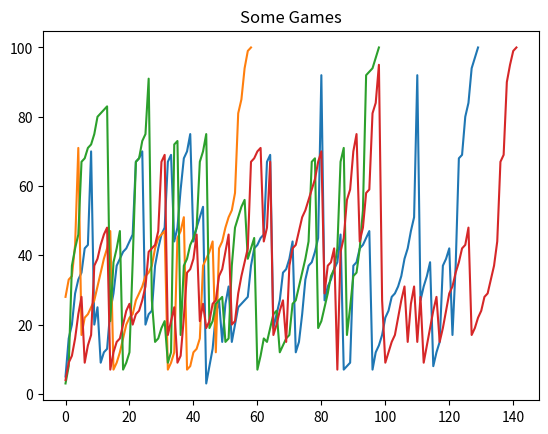
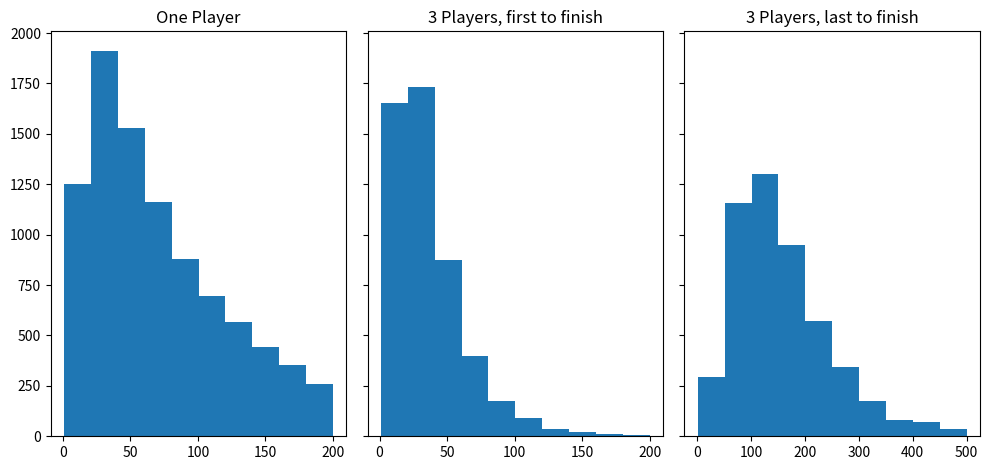

The script that saved these images, in order:
from random import randint
import statistics
import matplotlib.pyplot as plt
import random

def get_snakes_and_ladders():
    snakes = [
        (96,27),
        (88,66),
        (89,46),
        (79,44),
        (76,19),
        (74,52),
        (57,3),
        (60,39),
        (52,17),
        (50,7),
        (32,15),
        (30,9)
    ]
    ladders = [
        (6,28),
        (10,12),
        (18,37),
        (40,42),
        (49,67),
        (55,92),
        (63,76),
        (61,81),
        (86,94)
    ]
    return snakes + ladders

class SnakeOrLadder:
    def __init__(self, start, end) -> None:
        self.start = start
        self.end = end

class Game:

    def __init__(self) -> None:
        self.token = 1
        snakes_and_ladders_list = get_snakes_and_ladders()
        self.sl = {}
        for entry in snakes_and_ladders_list:
            self.sl[entry[0]] = entry[1]

    def move(self, howmany):
        self.token += howmany
        while (self.token in self.sl):
            self.token = self.sl[self.token]
        return self.token

    def turn(self):
        num = self.roll()
        self.move(num)
        if num == 6:
            self.turn()
        if self.token>=100:
            return True
        return False

    def roll(self):
        return randint(1,6)

def multiplayer_mins_and_maxes(results, number_of_players):
    mins = []
    maxes = []
    for i in range(1, int(len(results)/2)):
        sample = random.sample(results, number_of_players)
        mins.append(min(sample))
        maxes.append(max(sample))
    return (mins, maxes)

def chart_colours():
    pr0_blue = '#2E4BEE'
    pr0_orange = '#F09C54'

    pr0_yellow = '#F9BF4B'
    pr0_green1 = '#90A94B'
    pr0_green2 = '#3E8D6E'

if __name__ == '__main__':

    some_games = []
    for i in range(1,5):
        g = Game()
        board_positions = []
        while not g.turn():
            board_positions.append(g.token)
        board_positions.append(100)
        some_games.append(board_positions)
    for y in some_games:
        plt.plot(y)
    plt.title("Some Games")
    plt.show()

    results = []
    for i in range(1,10000):
        g = Game()
        turns = 0
        while not g.turn():
            turns +=1
        results.append(turns)

    print("min "+ str(min(results)))
    print("max "+ str(max(results)))
    print("mean "+ str(statistics.mean(results)))
    print("median " + str(statistics.median(results)))

    # samples for 2,3,4 players
    (min2, max2) = multiplayer_mins_and_maxes(results, 2)
    print(f"median for 2 players: min:{statistics.median(min2)}, max:{statistics.median(max2)}")
    (min3, max3) = multiplayer_mins_and_maxes(results, 3)
    print(f"median for 3 players: min:{statistics.median(min3)}, max:{statistics.median(max3)}")
    (min4, max4) = multiplayer_mins_and_maxes(results, 4)
    print(f"median for 4 players: min:{statistics.median(min4)}, max:{statistics.median(max4)}")


    fig, axs = plt.subplots(1, 3, sharey=True, tight_layout=True)
    fig.set_figwidth(10)

    axs[0].hist(results, bins=10, range=(1,200))
    axs[0].set_title("One Player")
    axs[1].hist(min3, bins=10, range=(1,200))
    axs[1].set_title("3 Players, first to finish")
    axs[2].hist(max3, bins=10, range=(1,500))
    axs[2].set_title("3 Players, last to finish")

    plt.show()
